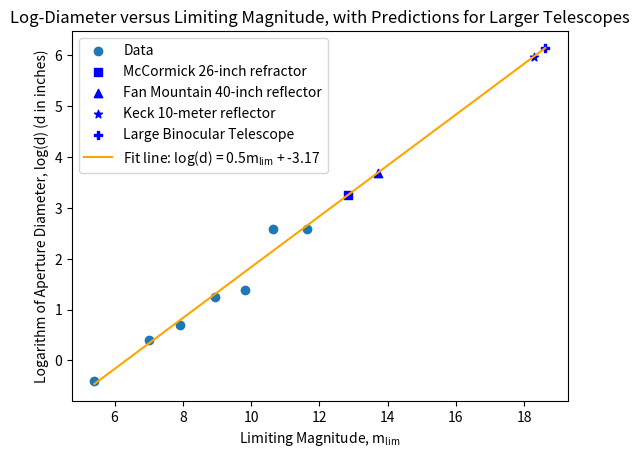

Generate this figure with matplotlib:
# import packages
import math

import numpy as np
import matplotlib.pyplot as plt
from scipy.optimize import curve_fit

# define independent variable m_lim, defined as the Gaia magnitude of asterism stars, provided in lab assignment
# m_lim = [5.41, 7.00, 7.91, 8.94, 9.81, 10.63, 11.63, 12.88]
m_lim = [5.41, 7.00, 7.91, 8.94, 9.81, 10.63, 11.63]  # exclude 12.88 because H star was not visible on baseline 14-inch

# define dependent variable d, the smallest aperture diameter through which each star could be seen
d = [0.67, 1.5, 2, 3.5, 4, 13.26, 13.26]
# convert to logspace
log_d = np.log(d)
print(log_d)

# create scatter plot
'''
plt.scatter(m_lim, log_d)
plt.show()
'''


# define function for ordinary least squares regression, y = mx + b form
def linear_function(x, m, b):
    return m * x + b

# define function to solve for x using y value
def inverse_linear(y, m, b):
    return (y - b) / m


# fit curve, extract beta coefficients for ordinary least squares regression
popt, pcov = curve_fit(linear_function, m_lim, log_d)
m, b = popt

# plot scatter plot
plt.scatter(m_lim, log_d, label='Data')

# define diameters of telescopes whose limiting magnitudes are being predicted
d_pred = [26, 40, 393.701, 467.69]
log_d_pred = np.log(d_pred)

# generate predictions based off fitted regression relationship
m_lim_pred = []
for i in range(len(log_d_pred)):
    m_lim_pred.append(inverse_linear(log_d_pred[i], m, b))
print(m_lim_pred)

# define shapes and labels for each predicted point
markers = ['s', '^', '*', 'P']
labels = ['McCormick 26-inch refractor', 'Fan Mountain 40-inch reflector', 'Keck 10-meter reflector',
          'Large Binocular Telescope']

# add predicted points to plot
for i in range(len(m_lim_pred)):
    plt.scatter(m_lim_pred[i], log_d_pred[i], color='blue', marker=markers[i], label=labels[i])

# plot OLS fit line
x_regression = np.linspace(min(m_lim), max(m_lim_pred), 100)
y_regression = linear_function(x_regression, m, b)
# programmatically define string for fit line label
line_label = 'Fit line: log(d) = ' + str(round(m, 2)) + '$\mathregular{m_{lim}}$ + ' + str(round(b, 2))
plt.plot(x_regression, y_regression, color='orange', label=line_label)

# chart title, labels, legend
plt.title('Log-Diameter versus Limiting Magnitude, with Predictions for Larger Telescopes')
plt.xlabel('Limiting Magnitude, $\mathregular{m_{lim}}$')
plt.ylabel('Logarithm of Aperture Diameter, log(d) (d in inches)')
plt.legend()

# show plot
plt.show()
